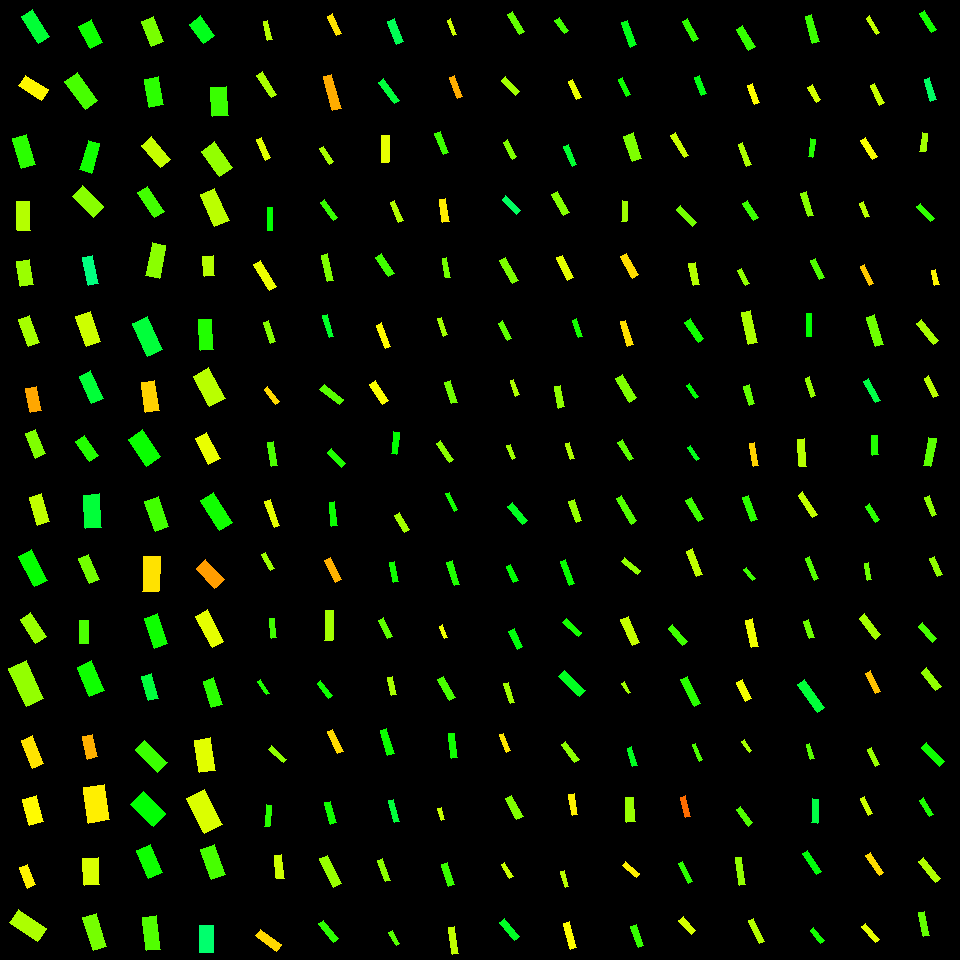

The file beside this chart, header and first rows:
, angleRotated, color, length, logWidthLengthRatio, x, y, centerX, centerY, width, lengthRotatedProjectX, widthRotatedProjectX, lengthRotatedProjectY, widthRotatedProjectY, vertexRightBottom, vertexRightTop, vertexLeftBottom, vertexLeftTop
0, 1.345, 0.2137, 19.16, -1.389, 267.6, 30.31, 270, 30, 4.778, 4.293, 4.656, 18.68, 1.07, (272, 39), (267, 40), (267, 20), (263, 21)
1, 0.9887, 0.2217, 26.85, -1.397, 266.8, 84.86, 270, 90, 6.639, 14.76, 5.545, 22.43, 3.65, (276, 94), (271, 97), (262, 71), (256, 75)
2, 1.157, 0.1871, 22.05, -1.311, 263.7, 148.8, 270, 150, 5.941, 8.855, 5.441, 20.19, 2.386, (270, 157), (265, 160), (261, 137), (256, 139)
3, 1.557, 0.3332, 22.58, -1.46, 269.8, 218.9, 270, 210, 5.244, 0.3023, 5.243, 22.58, 0.0702, (272, 230), (267, 230), (272, 207), (267, 207)
4, 1.026, 0.1776, 30.81, -1.368, 265, 275.7, 270, 270, 7.845, 15.97, 6.708, 26.34, 4.068, (276, 286), (269, 290), (260, 260), (253, 264)
5, 1.26, 0.2459, 22.04, -1.495, 269.3, 332.2, 270, 330, 4.943, 6.745, 4.706, 20.98, 1.513, (275, 341), (270, 343), (268, 320), (263, 322)
6, 0.9153, 0.1425, 18.89, -1.368, 271.8, 395.8, 270, 390, 4.809, 11.52, 3.812, 14.98, 2.931, (279, 401), (275, 404), (267, 386), (264, 389)
7, 1.389, 0.2833, 24.82, -1.394, 272.6, 454.2, 270, 450, 6.16, 4.496, 6.058, 24.41, 1.116, (277, 465), (271, 466), (273, 441), (267, 442)
8, 1.21, 0.184, 28.2, -1.495, 272, 513.6, 270, 510, 6.321, 9.955, 5.914, 26.39, 2.231, (279, 525), (274, 527), (270, 499), (264, 501)
9, 1.046, 0.2296, 18.34, -1.484, 268.2, 561.2, 270, 570, 4.157, 9.191, 3.597, 15.87, 2.083, (274, 568), (270, 570), (265, 552), (261, 554)
10, 1.483, 0.2905, 19.42, -1.372, 273, 628.2, 270, 630, 4.926, 1.711, 4.907, 19.34, 0.4342, (276, 637), (271, 638), (274, 618), (269, 618)
11, 1.021, 0.3132, 15.63, -1.498, 263.5, 687.4, 270, 690, 3.495, 8.168, 2.98, 13.32, 1.827, (269, 693), (266, 694), (260, 679), (257, 681)
12, 0.7187, 0.2402, 19.94, -1.417, 277.3, 754.3, 270, 750, 4.834, 15.01, 3.183, 13.13, 3.639, (286, 759), (283, 762), (271, 745), (268, 749)
13, 1.654, 0.3069, 21.81, -1.461, 268.2, 815.9, 270, 810, 5.06, -1.811, 5.042, 21.74, -0.4201, (269, 826), (264, 826), (271, 805), (266, 804)
14, 1.444, 0.1984, 23.23, -1.184, 279, 866.9, 270, 870, 7.108, 2.948, 7.05, 23.05, 0.9017, (284, 878), (276, 878), (281, 854), (274, 855)
15, 0.6301, 0.1416, 25.98, -1.158, 268.2, 940.3, 270, 930, 8.159, 20.99, 4.808, 15.31, 6.592, (281, 944), (276, 951), (260, 929), (255, 935)
16, 1.118, 0.1496, 21.62, -1.353, 334.5, 24.8, 330, 30, 5.588, 9.455, 5.026, 19.45, 2.443, (341, 33), (336, 35), (332, 13), (327, 16)
17, 1.292, 0.1127, 35.56, -1.425, 332.1, 92.37, 330, 90, 8.554, 9.77, 8.225, 34.19, 2.351, (341, 108), (332, 110), (331, 74), (323, 76)
18, 0.9941, 0.2223, 18.23, -1.369, 326.7, 155.4, 330, 150, 4.637, 9.94, 3.887, 15.28, 2.528, (333, 161), (329, 164), (323, 146), (319, 148)
19, 0.9141, 0.2973, 22.26, -1.482, 328.8, 209.9, 330, 210, 5.057, 13.59, 4.005, 17.63, 3.087, (337, 217), (333, 220), (324, 199), (320, 202)
20, 1.354, 0.251, 27.49, -1.549, 327.3, 267.8, 330, 270, 5.838, 5.923, 5.701, 26.85, 1.258, (333, 280), (327, 281), (327, 253), (321, 255)
21, 1.273, 0.3606, 22.95, -1.59, 328.2, 325.7, 330, 330, 4.68, 6.73, 4.475, 21.94, 1.372, (333, 336), (329, 337), (327, 314), (322, 315)
22, 0.6535, 0.2755, 24.71, -1.258, 331.7, 394.3, 330, 390, 7.024, 19.62, 4.271, 15.02, 5.577, (343, 399), (339, 404), (324, 384), (319, 389)
23, 0.8104, 0.3128, 20.67, -1.294, 336.7, 458.2, 330, 450, 5.668, 14.25, 4.107, 14.98, 3.906, (345, 463), (341, 467), (331, 448), (327, 452)
24, 1.467, 0.3263, 24, -1.5, 333.3, 514.2, 330, 510, 5.354, 2.492, 5.325, 23.87, 0.5557, (337, 525), (331, 526), (334, 501), (329, 502)
25, 1.117, 0.1159, 24.89, -1.286, 332.9, 569.8, 330, 570, 6.878, 10.92, 6.18, 22.36, 3.018, (341, 579), (335, 582), (330, 557), (324, 560)
26, 1.586, 0.2261, 29.8, -1.322, 329, 625.3, 330, 630, 7.945, -0.4538, 7.944, 29.8, -0.121, (332, 640), (324, 640), (333, 610), (325, 610)
27, 0.9202, 0.3237, 19.14, -1.436, 324.6, 689.7, 330, 690, 4.554, 11.59, 3.624, 15.23, 2.758, (332, 695), (328, 698), (320, 680), (317, 683)
28, 1.131, 0.1426, 24.17, -1.421, 335.4, 741.7, 330, 750, 5.835, 10.29, 5.279, 21.86, 2.485, (343, 751), (337, 753), (332, 729), (327, 731)
29, 1.295, 0.3228, 22.13, -1.308, 330.6, 812.7, 330, 810, 5.983, 6.027, 5.757, 21.29, 1.63, (336, 822), (330, 824), (330, 801), (324, 802)
30, 1.122, 0.2342, 31.41, -1.26, 330.8, 871.2, 330, 870, 8.906, 13.63, 8.024, 28.3, 3.865, (341, 883), (333, 887), (327, 855), (319, 858)
31, 0.8801, 0.3041, 23.6, -1.415, 328.7, 931.3, 330, 930, 5.732, 15.03, 4.418, 18.19, 3.652, (338, 938), (333, 942), (323, 920), (318, 923)
32, 1.19, 0.3889, 24.99, -1.209, 395.8, 31.75, 390, 30, 7.462, 9.28, 6.928, 23.2, 2.771, (403, 41), (396, 44), (394, 18), (387, 21)
33, 0.9355, 0.3729, 26.8, -1.543, 389.2, 91.18, 390, 90, 5.728, 15.91, 4.61, 21.57, 3.399, (399, 100), (394, 103), (383, 78), (378, 82)
34, 1.577, 0.1816, 27.44, -1.301, 385.3, 149, 390, 150, 7.471, -0.1757, 7.471, 27.44, -0.04782, (388, 162), (381, 162), (389, 135), (381, 135)
35, 1.18, 0.2173, 22.43, -1.482, 396.6, 211.5, 390, 210, 5.097, 8.536, 4.714, 20.74, 1.94, (403, 220), (398, 222), (394, 200), (390, 202)
36, 0.9799, 0.291, 23.71, -1.244, 385, 265.1, 390, 270, 6.833, 13.21, 5.674, 19.69, 3.807, (394, 273), (388, 276), (381, 253), (375, 257)
37, 1.2, 0.1646, 25.03, -1.466, 383.7, 335.6, 390, 330, 5.776, 9.069, 5.383, 23.33, 2.093, (390, 346), (385, 348), (381, 322), (376, 325)
38, 1.004, 0.1684, 23.18, -1.166, 379, 392.3, 390, 390, 7.22, 12.45, 6.09, 19.55, 3.878, (388, 400), (382, 404), (375, 380), (369, 384)
39, 1.686, 0.333, 22.34, -1.444, 395.3, 443, 390, 450, 5.274, -2.57, 5.239, 22.19, -0.6067, (396, 454), (391, 453), (399, 432), (393, 431)
40, 1.023, 0.2262, 19.84, -1.232, 402, 522.6, 390, 510, 5.788, 10.34, 4.941, 16.94, 3.015, (409, 529), (404, 532), (399, 512), (394, 515)
41, 1.362, 0.3234, 19.63, -1.436, 393.8, 572, 390, 570, 4.668, 4.068, 4.566, 19.2, 0.9674, (398, 581), (393, 582), (394, 561), (389, 562)
42, 1.113, 0.2712, 20.92, -1.257, 385.5, 628.3, 390, 630, 5.953, 9.24, 5.341, 18.77, 2.629, (392, 636), (387, 638), (383, 617), (378, 620)
43, 1.351, 0.2228, 18.85, -1.435, 391.9, 686.1, 390, 690, 4.489, 4.118, 4.381, 18.4, 0.9807, (396, 694), (391, 695), (392, 676), (387, 677)
44, 1.275, 0.326, 25.85, -1.352, 387.4, 741.7, 390, 750, 6.688, 7.531, 6.398, 24.73, 1.949, (394, 753), (387, 755), (386, 728), (380, 730)
45, 1.294, 0.3726, 22.59, -1.564, 394.1, 811, 390, 810, 4.731, 6.166, 4.551, 21.74, 1.291, (399, 821), (394, 822), (393, 799), (388, 800)
46, 1.226, 0.2415, 23.02, -1.398, 384, 870.2, 390, 870, 5.686, 7.772, 5.352, 21.67, 1.92, (390, 880), (385, 881), (382, 858), (377, 860)
47, 1.015, 0.277, 15.06, -1.276, 394.2, 938, 390, 930, 4.204, 7.952, 3.57, 12.79, 2.219, (399, 943), (396, 945), (392, 930), (388, 932)
48, 1.198, 0.1996, 16.67, -1.45, 451.9, 27.45, 450, 30, 3.908, 6.067, 3.64, 15.52, 1.423, (456, 34), (453, 35), (450, 18), (447, 20)
49, 1.203, 0.1135, 22.53, -1.408, 455.9, 86.59, 450, 90, 5.51, 8.096, 5.142, 21.02, 1.98, (462, 96), (457, 98), (454, 75), (449, 77)
50, 1.186, 0.2938, 23.15, -1.405, 441.9, 142.9, 450, 150, 5.683, 8.69, 5.268, 21.46, 2.133, (448, 152), (443, 154), (440, 131), (434, 133)
51, 1.425, 0.1546, 22.96, -1.272, 444.2, 210.6, 450, 210, 6.436, 3.344, 6.368, 22.72, 0.9373, (449, 221), (442, 222), (445, 198), (439, 199)
52, 1.398, 0.2588, 19.39, -1.413, 446.2, 267.9, 450, 270, 4.718, 3.326, 4.648, 19.1, 0.8092, (450, 277), (445, 277), (446, 257), (442, 258)
53, 1.247, 0.2279, 18.38, -1.369, 442.6, 326.9, 450, 330, 4.675, 5.849, 4.432, 17.43, 1.488, (447, 334), (443, 336), (441, 317), (437, 318)
54, 1.285, 0.2578, 22.63, -1.297, 450.9, 392.1, 450, 390, 6.184, 6.379, 5.934, 21.71, 1.743, (457, 402), (451, 403), (450, 380), (444, 382)
55, 0.9684, 0.2431, 22.85, -1.532, 444.9, 451.4, 450, 450, 4.939, 12.95, 4.07, 18.83, 2.799, (453, 459), (449, 462), (440, 440), (436, 443)
56, 1.123, 0.321, 19.72, -1.587, 451.6, 501.8, 450, 510, 4.034, 8.545, 3.636, 17.77, 1.748, (457, 509), (454, 511), (449, 492), (445, 493)
57, 1.263, 0.313, 24.91, -1.481, 453.5, 573, 450, 570, 5.663, 7.559, 5.397, 23.74, 1.718, (459, 584), (454, 585), (452, 560), (446, 562)
58, 1.17, 0.1761, 13.07, -1.402, 443.9, 631.6, 450, 630, 3.216, 5.105, 2.96, 12.03, 1.256, (447, 637), (444, 638), (442, 624), (439, 626)
59, 1.071, 0.2856, 24.27, -1.298, 446.5, 688.4, 450, 690, 6.629, 11.64, 5.817, 21.3, 3.178, (455, 697), (449, 700), (443, 676), (437, 679)
... 196 more rows
